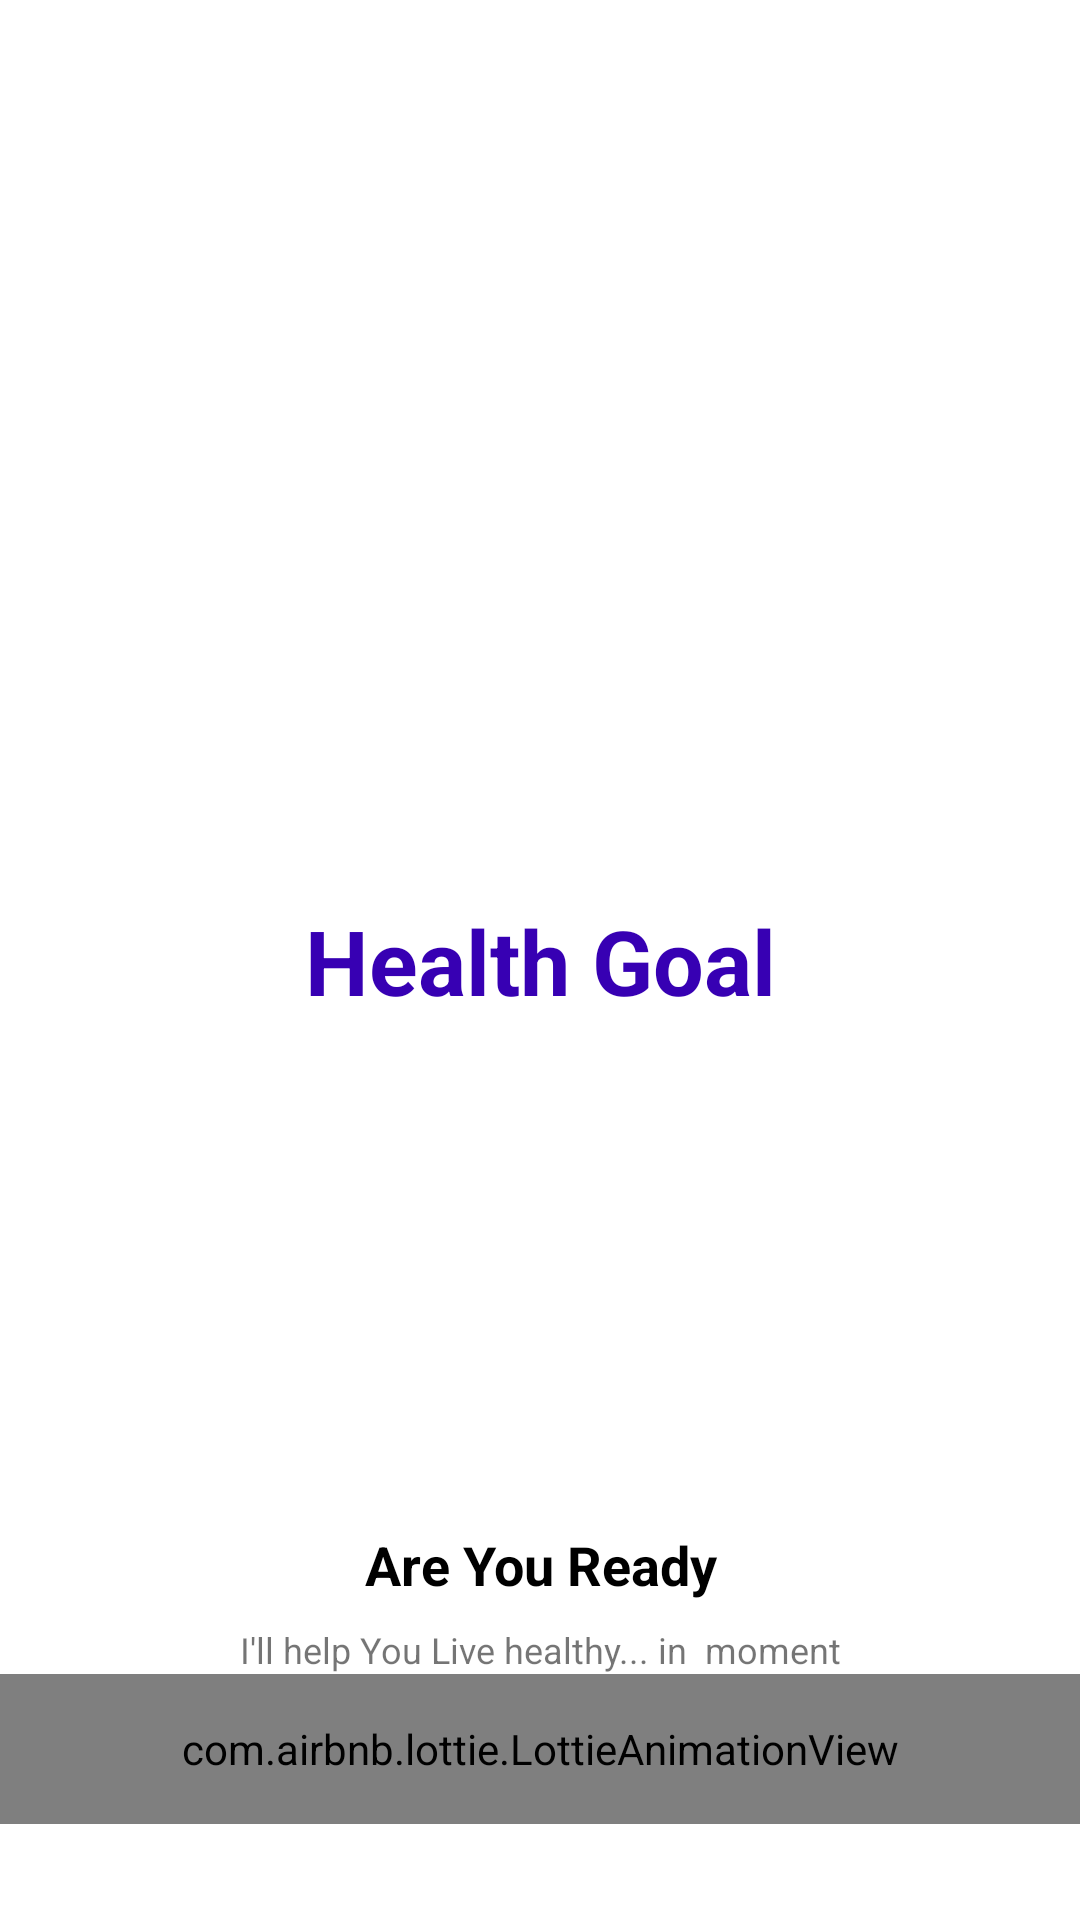

Layout XML and referenced resources for this Android screen:
<!-- AndroidManifest.xml: application theme AppTheme -->
<!-- res/layout/activity_splash_screen.xml -->
<?xml version="1.0" encoding="utf-8"?>
<androidx.constraintlayout.widget.ConstraintLayout xmlns:android="http://schemas.android.com/apk/res/android"
    xmlns:app="http://schemas.android.com/apk/res-auto"
    xmlns:tools="http://schemas.android.com/tools"
    android:layout_width="match_parent"
    android:layout_height="match_parent"
    tools:context=".SplashScreenActivity">

    <TextView
        android:id="@+id/textView8"
        android:layout_width="0dp"
        android:layout_height="wrap_content"
        android:layout_marginBottom="8dp"
        android:gravity="center"
        android:text="Are You Ready"
        android:textColor="@android:color/black"
        android:textSize="18sp"
        android:textStyle="bold"
        app:layout_constraintBottom_toTopOf="@+id/tv_deta"
        app:layout_constraintEnd_toEndOf="parent"
        app:layout_constraintStart_toStartOf="parent" />

    <TextView
        android:id="@+id/textView"
        android:layout_width="0dp"
        android:layout_height="wrap_content"
        android:gravity="center"
        android:text="Health Goal"
        android:textAppearance="@style/TextAppearance.AppCompat.Display1"
        android:textColor="@color/purple_700"
        android:textSize="30sp"
        android:textStyle="bold"
        app:layout_constraintEnd_toEndOf="parent"
        app:layout_constraintHorizontal_bias="0.0"
        app:layout_constraintStart_toStartOf="parent"
        app:layout_constraintTop_toBottomOf="@+id/imageView" />

    <TextView
        android:id="@+id/tv_deta"
        android:layout_width="0dp"
        android:layout_height="wrap_content"
        android:gravity="center"
        android:text="I'll help You Live healthy... in  moment"
        android:textSize="12sp"

        app:layout_constraintBottom_toTopOf="@+id/lottie_loading"
        app:layout_constraintEnd_toEndOf="@+id/textView8"
        app:layout_constraintHorizontal_bias="0.0"
        app:layout_constraintStart_toStartOf="parent" />

    <ImageView
        android:id="@+id/imageView"
        android:layout_width="300dp"
        android:layout_height="200dp"
        android:layout_marginStart="32dp"
        android:layout_marginTop="100dp"
        android:layout_marginEnd="32dp"
        android:scaleType="centerInside"
        app:layout_constraintEnd_toEndOf="parent"
        app:layout_constraintHorizontal_bias="0.489"
        app:layout_constraintStart_toStartOf="parent"
        app:layout_constraintTop_toTopOf="parent"
        app:srcCompat="@drawable/nurse" />

    <com.airbnb.lottie.LottieAnimationView
        android:id="@+id/lottie_loading"
        android:layout_width="0dp"
        android:layout_height="50dp"
        android:layout_marginBottom="32dp"
        app:layout_constraintBottom_toBottomOf="parent"
        app:layout_constraintEnd_toEndOf="parent"
        app:layout_constraintHorizontal_bias="0.0"
        app:layout_constraintStart_toStartOf="parent"
        app:lottie_autoPlay="true"
        app:lottie_loop="false"
        app:lottie_speed="2"
        app:lottie_rawRes="@raw/simpleprogressbar" />

</androidx.constraintlayout.widget.ConstraintLayout>
<!-- resources referenced by this layout -->
<resources>

  <!-- not gathered from this repository: default colours our renderer supplied (Android Studio template values) -->
  <color name="purple_700">#FF3700B3</color>
</resources>
